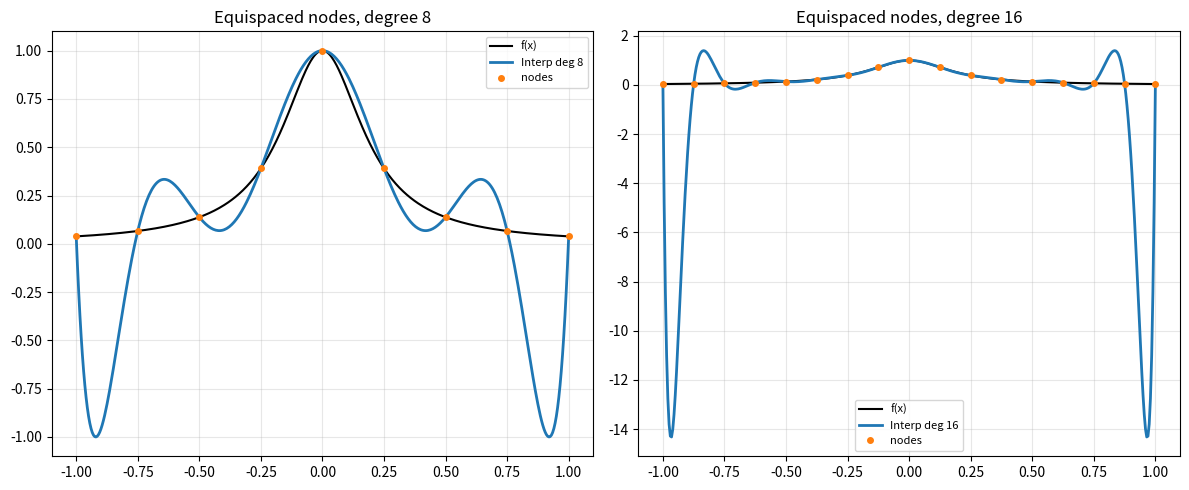

Recreate this plot in Python. (Note: this script raises an exception after producing the figure.)
"""
LECTURE 9: INTERPOLATION AND APPROXIMATION
Generates educational figures saved into ../images/ at 300 DPI.

Figures:
- runge_phenomenon.png
- chebyshev_nodes.png
- least_squares_fit.png
- vandermonde_conditioning.png
"""

import numpy as np
import matplotlib.pyplot as plt

np.random.seed(0)


def runge_phenomenon():
    def f(x):
        return 1.0 / (1 + 25 * x**2)

    xs = np.linspace(-1, 1, 400)
    ys = f(xs)

    fig, axes = plt.subplots(1, 2, figsize=(12, 5))

    # Equally spaced nodes
    for n, ax in zip([8, 16], axes):
        nodes = np.linspace(-1, 1, n+1)
        values = f(nodes)
        coeffs = np.polyfit(nodes, values, n)
        p = np.poly1d(coeffs)
        ax.plot(xs, ys, 'k-', label='f(x)')
        ax.plot(xs, p(xs), label=f'Interp deg {n}', linewidth=2)
        ax.plot(nodes, values, 'o', ms=4, label='nodes')
        ax.set_title(f'Equispaced nodes, degree {n}')
        ax.grid(True, alpha=0.3)
        ax.legend(fontsize=8)

    plt.tight_layout()
    plt.savefig('../images/runge_phenomenon.png', dpi=300, bbox_inches='tight')
    plt.close(fig)


def chebyshev_nodes():
    def f(x):
        return 1.0 / (1 + 25 * x**2)

    xs = np.linspace(-1, 1, 400)
    ys = f(xs)

    n = 16
    # Equispaced
    nodes_e = np.linspace(-1, 1, n+1)
    values_e = f(nodes_e)
    p_e = np.poly1d(np.polyfit(nodes_e, values_e, n))

    # Chebyshev
    k = np.arange(0, n+1)
    nodes_c = np.cos((2*k+1) * np.pi / (2*(n+1)))
    values_c = f(nodes_c)
    p_c = np.poly1d(np.polyfit(nodes_c, values_c, n))

    fig, ax = plt.subplots(figsize=(10, 6))
    ax.plot(xs, ys, 'k-', label='f(x)')
    ax.plot(xs, p_e(xs), '--', label='Equispaced interp (deg 16)')
    ax.plot(xs, p_c(xs), '-', label='Chebyshev interp (deg 16)')
    ax.plot(nodes_e, values_e, 'o', ms=4, label='Equispaced nodes')
    ax.plot(nodes_c, values_c, 's', ms=4, label='Chebyshev nodes')
    ax.set_title('Chebyshev vs Equispaced Interpolation', fontsize=14, fontweight='bold')
    ax.grid(True, alpha=0.3)
    ax.legend(fontsize=9)

    plt.tight_layout()
    plt.savefig('../images/chebyshev_nodes.png', dpi=300, bbox_inches='tight')
    plt.close(fig)


def least_squares_fit():
    # Generate noisy quadratic data
    m = 40
    x = np.linspace(-2, 2, m)
    y_true = 0.5 * x**2 - x + 1
    y = y_true + 0.3 * np.random.randn(m)

    # Fit polynomials of degree 1, 2, 5
    degrees = [1, 2, 5]
    xx = np.linspace(-2, 2, 400)

    fig, ax = plt.subplots(figsize=(10, 6))
    ax.scatter(x, y, s=16, color='#1f77b4', alpha=0.7, label='Noisy data')
    ax.plot(xx, y_true := 0.5 * xx**2 - xx + 1, 'k--', label='True model')

    for d in degrees:
        coeffs = np.polyfit(x, y, d)
        p = np.poly1d(coeffs)
        ax.plot(xx, p(xx), linewidth=2, label=f'Least squares deg {d}')

    ax.set_title('Least Squares Polynomial Fits', fontsize=14, fontweight='bold')
    ax.grid(True, alpha=0.3)
    ax.legend(fontsize=9)

    plt.tight_layout()
    plt.savefig('../images/least_squares_fit.png', dpi=300, bbox_inches='tight')
    plt.close(fig)


def vandermonde_conditioning():
    # Condition numbers for Vandermonde with equispaced vs Chebyshev nodes
    sizes = np.arange(5, 41, 5)
    cond_e = []
    cond_c = []
    for n in sizes:
        nodes_e = np.linspace(-1, 1, n)
        V_e = np.vander(nodes_e, N=n, increasing=True)
        cond_e.append(np.linalg.cond(V_e))

        k = np.arange(0, n)
        nodes_c = np.cos((2*k+1) * np.pi / (2*n))
        V_c = np.vander(nodes_c, N=n, increasing=True)
        cond_c.append(np.linalg.cond(V_c))

    fig, ax = plt.subplots(figsize=(10, 6))
    ax.semilogy(sizes, cond_e, 'o-', label='Equispaced nodes')
    ax.semilogy(sizes, cond_c, 's-', label='Chebyshev nodes')
    ax.set_xlabel('Number of nodes n', fontsize=12)
    ax.set_ylabel('cond(V)', fontsize=12)
    ax.set_title('Vandermonde Conditioning', fontsize=14, fontweight='bold')
    ax.grid(True, which='both', alpha=0.3)
    ax.legend(fontsize=9)

    plt.tight_layout()
    plt.savefig('../images/vandermonde_conditioning.png', dpi=300, bbox_inches='tight')
    plt.close(fig)


if __name__ == '__main__':
    runge_phenomenon()
    chebyshev_nodes()
    least_squares_fit()
    vandermonde_conditioning()
    print('Lecture 9 figures generated in ../images/')
